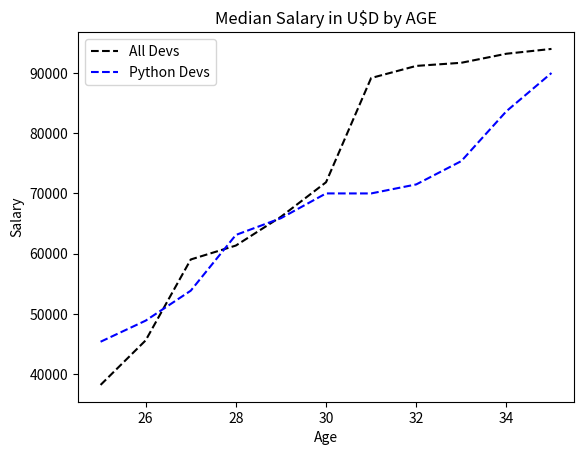

Write Python code to recreate this figure.
from matplotlib import pyplot as plt

ages_x = [25,26,27,28,29,30,31,32,33,34,35]
dev_y =[38200,45600,59033,61344,66124,71856,89167,91178,91699,93200,94000]
py_dev_y = [45372,48876,53850,63106,65889,70003,70000,71496,75370,83650,90000]
plt.plot(ages_x,dev_y, 'k--', label = "All Devs")
plt.plot(ages_x,py_dev_y,'b--', label = "Python Devs") #arguments are x axis, yaxis, format (eg color followed by type of line), legend label
plt.title('Median Salary in U$D by AGE')
plt.xlabel('Age')
plt.ylabel('Salary')
plt.legend() #Passing values in a list on first plot first legend label bases
plt.show()

